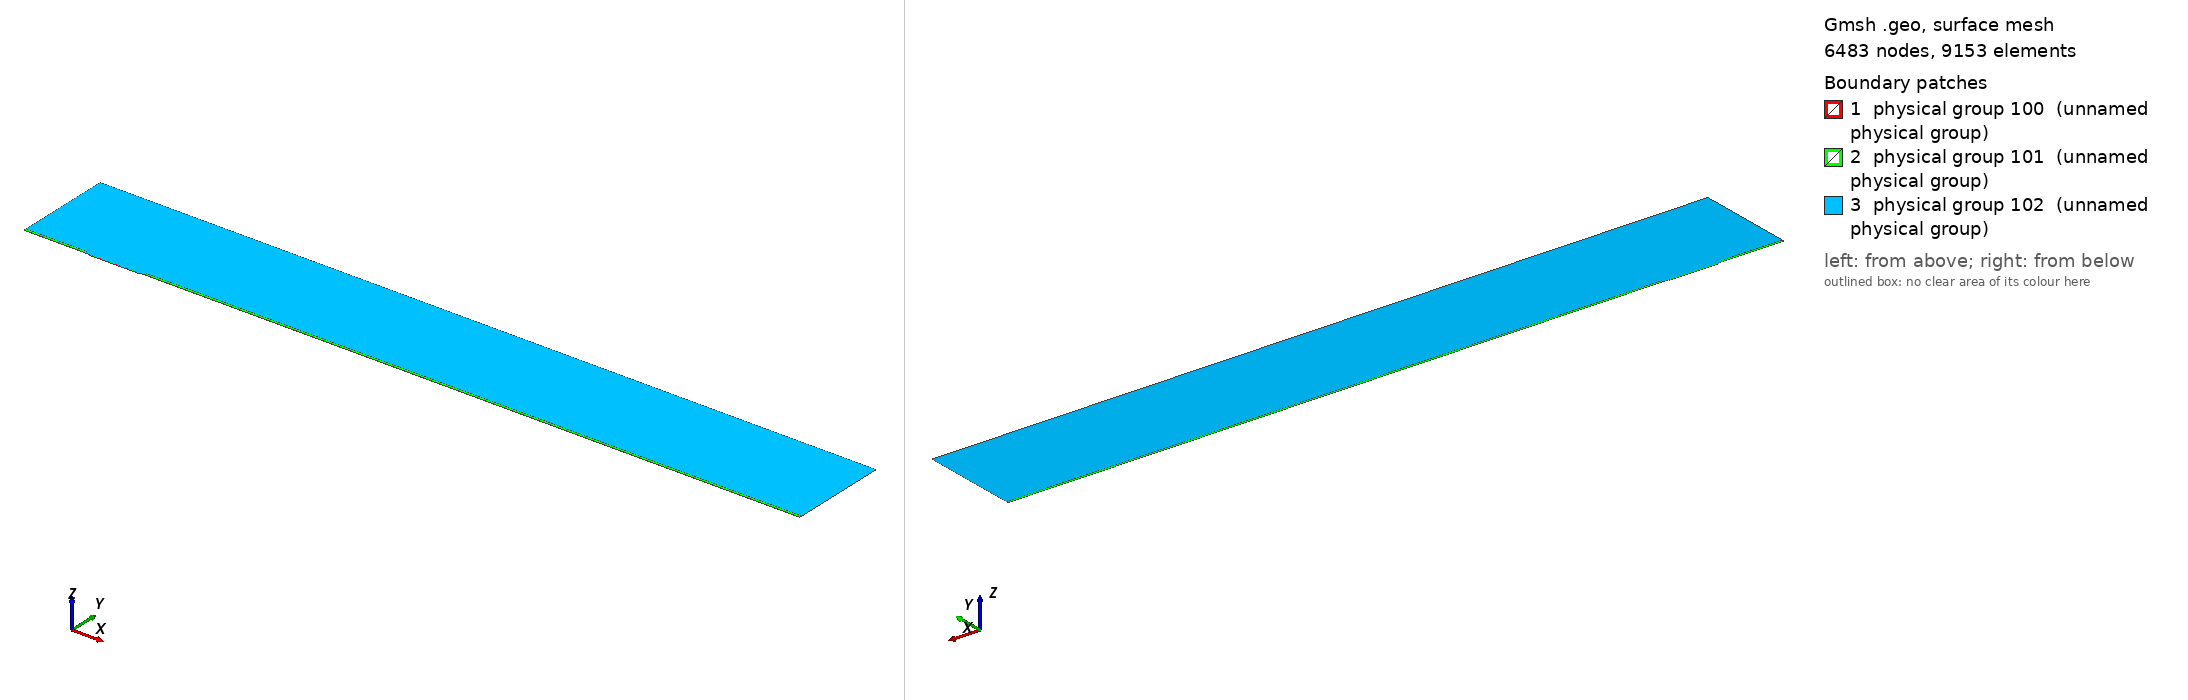

Gmsh geometry script, surface-meshed: 6483 nodes, 9153 surface elements. Boundary patches (legend numbers): 1 physical group 100 (unnamed physical group), 2 physical group 101 (unnamed physical group), 3 physical group 102 (unnamed physical group). Left view from above one corner, right view from below the opposite corner. Legend entries are the model's physical surfaces. The drawing asked Gmsh for element sizes between 1% and 20% of the model's largest extent; the script's own settings can give other sizes.

=== mesh.geo (drawn) ===
// Macro parameters
deltaStar = 1;
D = 1.5 * deltaStar; // depth of the gap 
W = 75 * deltaStar; // width of the gap
r = 8; // length of non-constant quads upstream and downstream of the gap
BL = 0.25 * deltaStar; // height of the second layer of quad elements
BL_upper = 3.5 * deltaStar; // height of the third layer of quad elements
x0 = 100 * deltaStar; // x distance from inflow to gap
lengthOutflow = 1000 * deltaStar; // length after the gap
x3 = W + lengthOutflow; // last point of the domain
height = 150 * deltaStar; // height of the triangular region
triagHeightRegion_inflow = height - BL - BL_upper; // height of the triangular region

// Micro parameters
dx = 0.05; // dx of square elements near the leading and trailing edge of the gap (most resolution-demanding points in the domain)
size_triag_v_top = 32; // size of the elements in the upper triangular region

// All the value below are between 0 and 1. =1  means the elements are all equal in size. Avoid using values very close to 1, because we dividing by log(p) in the formula.
dy_in_v_right = 1.5; // heighest quad in the upper layer of quads, in the right part of the gap
dy_in_v_left = 1.75; // heighest quad in the upper layer of quads, in the left part of the gap
//p_in_v_right = (W / 2 - dy_in_v_right) / (W / 2 - dx); // densitiy concentration of elements inside the gap, vertically, near the right wall.
//p_in_v_left = (W / 2 - dy_in_v_left) / (W / 2 - dx); // densitiy concentration of elements inside the gap, vertically, near the left wall.
p_in_v_left = 0.8; // densitiy concentration of elements inside the gap, vertically, near the left wall.
p_in_v_right = 0.87; // densitiy concentration of elements inside the gap, vertically, near the right wall.
p_in_h = 0.9; // densitiy concentration of elements inside the gap, horizontally. 

p_out_h = 0.5; // densitiy concentration of elements outside the gap, horizontally.
p_out_h_upper = 0.4; // densitiy concentration of elements outside the gap, horizontally on the upper layer of quads
p_out_v_inflow_dense = 0.8; // densitiy concentration of elements outside the gap, vertically, near the inflow and the gap
p_out_v_inflow_sparse = 0.99; // densitiy concentration of elements outside the gap, vertically, near the inflow and far from the gap
p_out_v_outflow_dense = 0.9; // densitiy concentration of elements outside the gap, vertically, near the outflow and the gap
p_out_v_outflow_sparse = 0.995; // densitiy concentration of elements outside the gap, vertically, near the outflow and far from the gap
p_triag_h_inflow = 0.8; // densitiy concentration of elements in the triangular region of the domain, horizontally.
p_triag_h_outflow = p_triag_h_inflow; // densitiy concentration of elements in the triangular region of the domain, horizontally.

enlarge_triag_inflow = 1.1; // heigher the value, larger the elements in the triangular region near the inflow
enlarge_triag_outflow = 1.1; // heigher the value, larger the elements in the triangular region near the outflow

// Automated parameters 
a_in_v_right = dx / (W / 2);
a_in_v_left = dx / (W / 2);
a_in_h = dx / (D / 2);
a_out_h = dx / BL;
a_out_v_inflow_dense = dx / r;
a_out_v_outflow_dense = dx / r;

// for the derivation of the formula, see file 20250123_gmshFormula.md in the docs folder
N_in_v_right = Ceil( Log (a_in_v_right / (1 - p_in_v_right + a_in_v_right * p_in_v_right)) / Log(p_in_v_right) );
N_in_v_left = Ceil( Log (a_in_v_left / (1 - p_in_v_left + a_in_v_left * p_in_v_left)) / Log(p_in_v_left) );
N_in_h = Ceil( Log (a_in_h / (1 - p_in_h + a_in_h * p_in_h)) / Log(p_in_h) );
N_out_h = Ceil( Log (a_out_h / (1 - p_out_h + a_out_h * p_out_h)) / Log(p_out_h) ) + 1; // + 1 is to correct the fact that the distance is too small to properly approximate the dx length
N_out_v_inflow_dense = Ceil( Log (a_out_v_inflow_dense / (1 - p_out_v_inflow_dense + a_out_v_inflow_dense * p_out_v_inflow_dense)) / Log(p_out_v_inflow_dense) );
N_out_v_outflow_dense = Ceil( Log (a_out_v_outflow_dense / (1 - p_out_v_outflow_dense + a_out_v_outflow_dense * p_out_v_outflow_dense)) / Log(p_out_v_outflow_dense) );

p_for_a_out_v_inflow_sparse_computation = p_out_v_inflow_dense;
p_for_a_out_v_outflow_sparse_computation = (p_out_v_outflow_dense + p_out_v_outflow_dense) / 2;
a_out_v_inflow_sparse = r / (x0 - r) * (1 - p_for_a_out_v_inflow_sparse_computation) / (1 - p_for_a_out_v_inflow_sparse_computation^(N_out_v_inflow_dense + 1));
a_out_v_outflow_sparse = r / (lengthOutflow - r) * (1 - p_for_a_out_v_outflow_sparse_computation) / (1 - p_for_a_out_v_outflow_sparse_computation^(N_out_v_outflow_dense + 1));

N_out_v_inflow_sparse = Ceil( Log(a_out_v_inflow_sparse / (1 - p_out_v_inflow_sparse + a_out_v_inflow_sparse * p_out_v_inflow_sparse)) / Log(p_out_v_inflow_sparse) );
N_out_v_outflow_sparse = Ceil( Log(a_out_v_outflow_sparse / (1 - p_out_v_outflow_sparse + a_out_v_outflow_sparse * p_out_v_outflow_sparse)) / Log(p_out_v_outflow_sparse) );


// second layer of quads
a_out_h_upper = (BL) / (BL_upper) * (1 - p_out_h) / (1 - p_out_h^(N_out_h + 1));
N_out_h_upper = Ceil( Log(a_out_h_upper / (1 - p_out_h_upper + a_out_h_upper * p_out_h_upper)) / Log(p_out_h_upper) );

// ---------------------------
// for triangular region
// ---------------------------
a_triag_h_inflow = (BL_upper) / (triagHeightRegion_inflow) * (1 - p_out_h_upper) / (1 - p_out_h_upper^(N_out_h_upper + 1));
a_triag_h_outflow = a_triag_h_inflow;
N_triag_v_top = Ceil( (x3 + x0) / size_triag_v_top ); // we assume p_triag_v = 1, otherwise the formula is different
N_triag_h_inflow = Ceil( Log(a_triag_h_inflow / (1 - p_triag_h_inflow + a_triag_h_inflow * p_triag_h_inflow)) / Log(p_triag_h_inflow) );
N_triag_h_outflow = Ceil( Log(a_triag_h_outflow / (1 - p_triag_h_outflow + a_triag_h_outflow * p_triag_h_outflow)) / Log(p_triag_h_outflow) );
N_triag_h_inflow = Ceil( N_triag_h_inflow / enlarge_triag_inflow );
N_triag_h_outflow = Ceil( N_triag_h_outflow / enlarge_triag_outflow );

Point(1) = {-x0, 0, 0};
Point(2) = {0,0,0};
Point(3) = {0,-D,0};
Point(4) = {W,-D,0};
Point(5) = {W,0,0};
Point(6) = {x3,0,0};
Point(8) = {x3,height,0};
Point(7) = {x3,BL,0};
Point(9) = {-x0,height,0};
Point(10) = {-x0,BL,0};
Point(11) = {0,BL,0};
Point(12) = {W,BL,0};
Point(13) = {W/2,0,0};
Point(14) = {W/2,BL,0};
Point(15) = {0,-D/2,0};
Point(16) = {W/2,-D,0};
Point(17) = {W,-D/2,0};
Point(18) = {-r,0,0};
Point(19) = {-r,BL,0};
Point(20) = {W + r,0,0};
Point(21) = {W + r,BL,0};
Point(22) = {-x0,BL+BL_upper,0};
Point(23) = {-r,BL+BL_upper,0};
Point(24) = {W + r,BL+BL_upper,0};
Point(25) = {x3,BL+BL_upper,0};

Line(1) = {1,18};
Line(2) = {2,15};
Line(3) = {3,16};
Line(4) = {4,17};
Line(5) = {5,20};
Line(6) = {6,7};
Line(7) = {7,25};
Line(8) = {8,9};
Line(9) = {9,22};
Line(10) = {10,19};
Line(11) = {10,1};
Line(12) = {11,14};
Line(13) = {12,21};
Line(14) = {2,13};
Line(15) = {15,3};
Line(16) = {16,4};
Line(17) = {17,5};
Line(18) = {13,5};
Line(19) = {14,12};
Line(20) = {18,2};
Line(21) = {20,6};
Line(22) = {21,7};
Line(23) = {19,11};
Line(24) = {22,10};
Line(25) = {25,8};
Line(26) = {25,24};
Line(27) = {22,23};
Line(28) = {23,19};
Line(29) = {24,21};

// outer quads
Curve Loop(1) = {5, 21, 6, -22, -13, -19, -12, -23, -10, 11, 1, 20, 14, 18};
Plane Surface(1) = {1};

// inside gap
Curve Loop(2) = {2, 15, 3, 16, 4, 17, -18, -14};
Plane Surface(2) = {2};

// triangular region
Curve Loop(3) = {23, 12, 19, 13, -29, -26, 25, 8, 9, 27, 28};
Plane Surface(3) = {3};

// 3rd layer of quads
Curve Loop(4) = {-24, 27, 28,-10};
Curve Loop(5) = {-29, -26, -7, -22};

Plane Surface(4) = {4};
Plane Surface(5) = {5};


// This defines the surfaces that will be meshed with quad elements
Transfinite Surface {1} = {1, 6, 7, 10};
Transfinite Surface {2} = {3, 4, 5, 2}; // number '2' must match the number '2' of plane surface
Transfinite Surface {4} = {19, 23, 22, 10};
Transfinite Surface {5} = {7, 25, 24, 21};

Transfinite Curve {18, 16, 19} = N_in_v_right Using Progression p_in_v_right;
Transfinite Curve {-14, -3, -12} = N_in_v_left Using Progression p_in_v_left;
Transfinite Curve {-2, 15, 17, -4} = N_in_h Using Progression p_in_h;

Transfinite Curve {11, -6} = N_out_h Using Progression p_out_h;
Transfinite Curve {24, 28, 29, -7} = N_out_h_upper Using Progression p_out_h_upper;
Transfinite Curve {10, 1, 27} = N_out_v_inflow_sparse Using Progression p_out_v_inflow_sparse;
Transfinite Curve {20, 23} = N_out_v_inflow_dense Using Progression p_out_v_inflow_dense;
Transfinite Curve {-21, -22, 26} = N_out_v_outflow_sparse Using Progression p_out_v_outflow_sparse;
Transfinite Curve {-5, -13} = N_out_v_outflow_dense Using Progression p_out_v_outflow_dense;

Recombine Surface {1, 2, 4, 5};

// for triangluar region
Transfinite Curve {8} = N_triag_v_top Using Progression 1;
Transfinite Curve {-25} = N_triag_h_outflow Using Progression p_triag_h_outflow;
Transfinite Curve {9} = N_triag_h_inflow Using Progression p_triag_h_inflow;


// defining boundary
Physical Curve(1) = {9,24,11}; // inlet
Physical Curve(2) = {7,25,6}; // outlet
Physical Curve(3) = {8}; // top
Physical Curve(4) = {1, 20, 2, 15, 3, 16, 4, 17, 5, 21}; // wall


Physical Surface(100) = {1};
Physical Surface(101) = {2, 4, 5};
Physical Surface(102) = {3};
